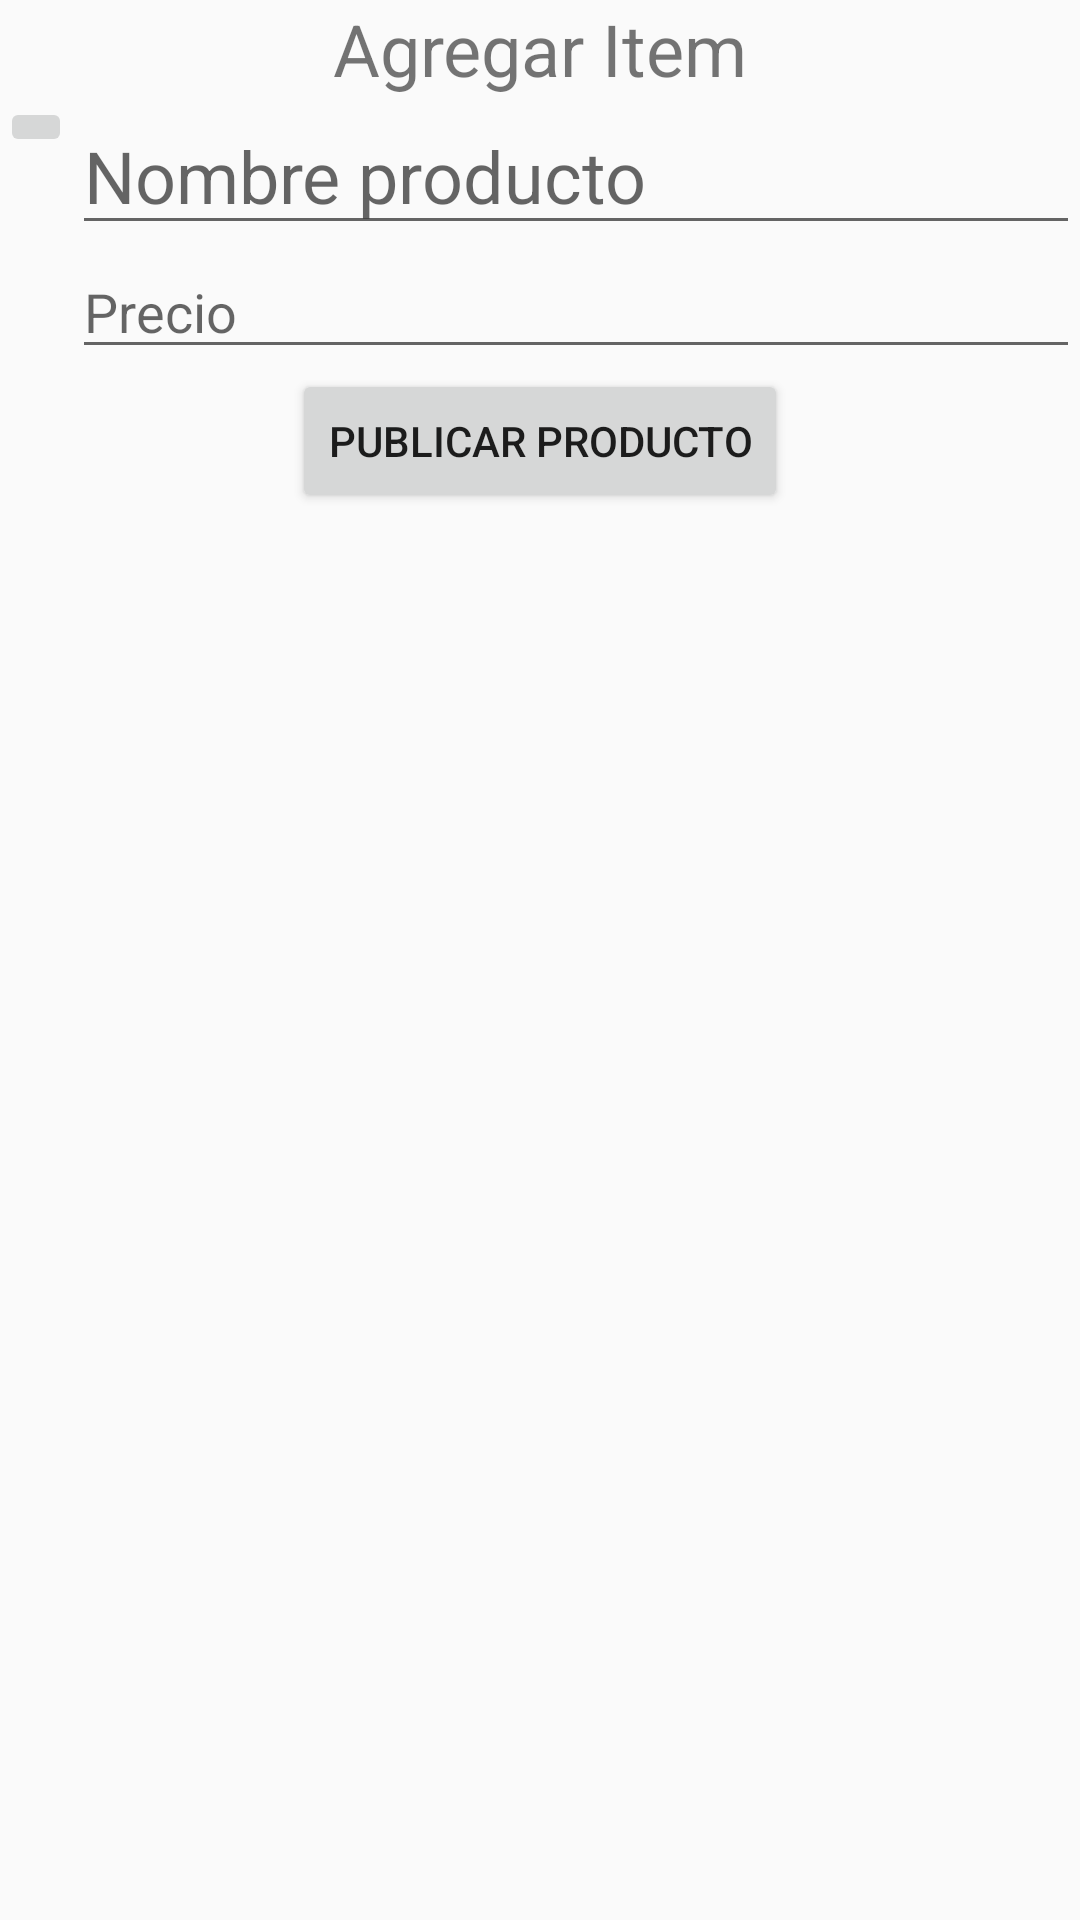

Android layout source for this screen:
<!-- AndroidManifest.xml: application theme AppTheme -->
<!-- res/layout/activity_registro_producto.xml -->
<?xml version="1.0" encoding="utf-8"?>
<android.support.constraint.ConstraintLayout xmlns:android="http://schemas.android.com/apk/res/android"
    xmlns:app="http://schemas.android.com/apk/res-auto"
    xmlns:tools="http://schemas.android.com/tools"
    android:layout_width="match_parent"
    android:layout_height="match_parent"
    tools:context="co.edu.uis.conectacampo.RegistroProducto">

    <LinearLayout
        android:layout_width="match_parent"
        android:layout_height="match_parent"
        android:orientation="vertical">

        <TextView
            android:id="@+id/Agregar_Item"
            android:layout_width="match_parent"
            android:layout_height="wrap_content"
            android:gravity="center"
            android:text="Agregar Item"
            android:textSize="24sp" />

        <LinearLayout
            android:layout_width="match_parent"
            android:layout_height="wrap_content"
            android:orientation="horizontal">

            <ImageButton
                android:id="@+id/imageButton"
                android:layout_width="wrap_content"
                android:layout_height="wrap_content"
                android:layout_gravity="right"
                android:onClick="subirImagen"
                app:srcCompat="@mipmap/ic_launcher" />

            <LinearLayout
                android:layout_width="match_parent"
                android:layout_height="wrap_content"
                android:orientation="vertical">

                <EditText
                    android:id="@+id/nombreproductosubir"
                    android:layout_width="match_parent"
                    android:layout_height="wrap_content"
                    android:layout_weight="1"
                    android:hint="Nombre producto"
                    android:textSize="24sp" />

                <EditText
                    android:id="@+id/precioproductosubir"
                    android:layout_width="match_parent"
                    android:layout_height="wrap_content"
                    android:layout_weight="1"
                    android:contentDescription="precioproducto"
                    android:hint="Precio" />
            </LinearLayout>


        </LinearLayout>

        <Button
            android:id="@+id/subir"
            android:layout_width="wrap_content"
            android:layout_height="wrap_content"
            android:layout_gravity="center_horizontal"
            android:text="Publicar producto"
            android:onClick="publicarproducto"/>

    </LinearLayout>

</android.support.constraint.ConstraintLayout>
<!-- resources referenced by this layout -->
<resources>
  <style name="AppTheme" parent="Theme.AppCompat.Light.DarkActionBar">
          
          <item name="colorPrimary">@color/colorVerde</item>
          <item name="colorPrimaryDark">@color/colorVerde</item>
          <item name="colorAccent">@color/colorAccent</item>
      </style>
  <color name="colorVerde">#709F35</color>
  <color name="colorAccent">#FF4081</color>
</resources>
